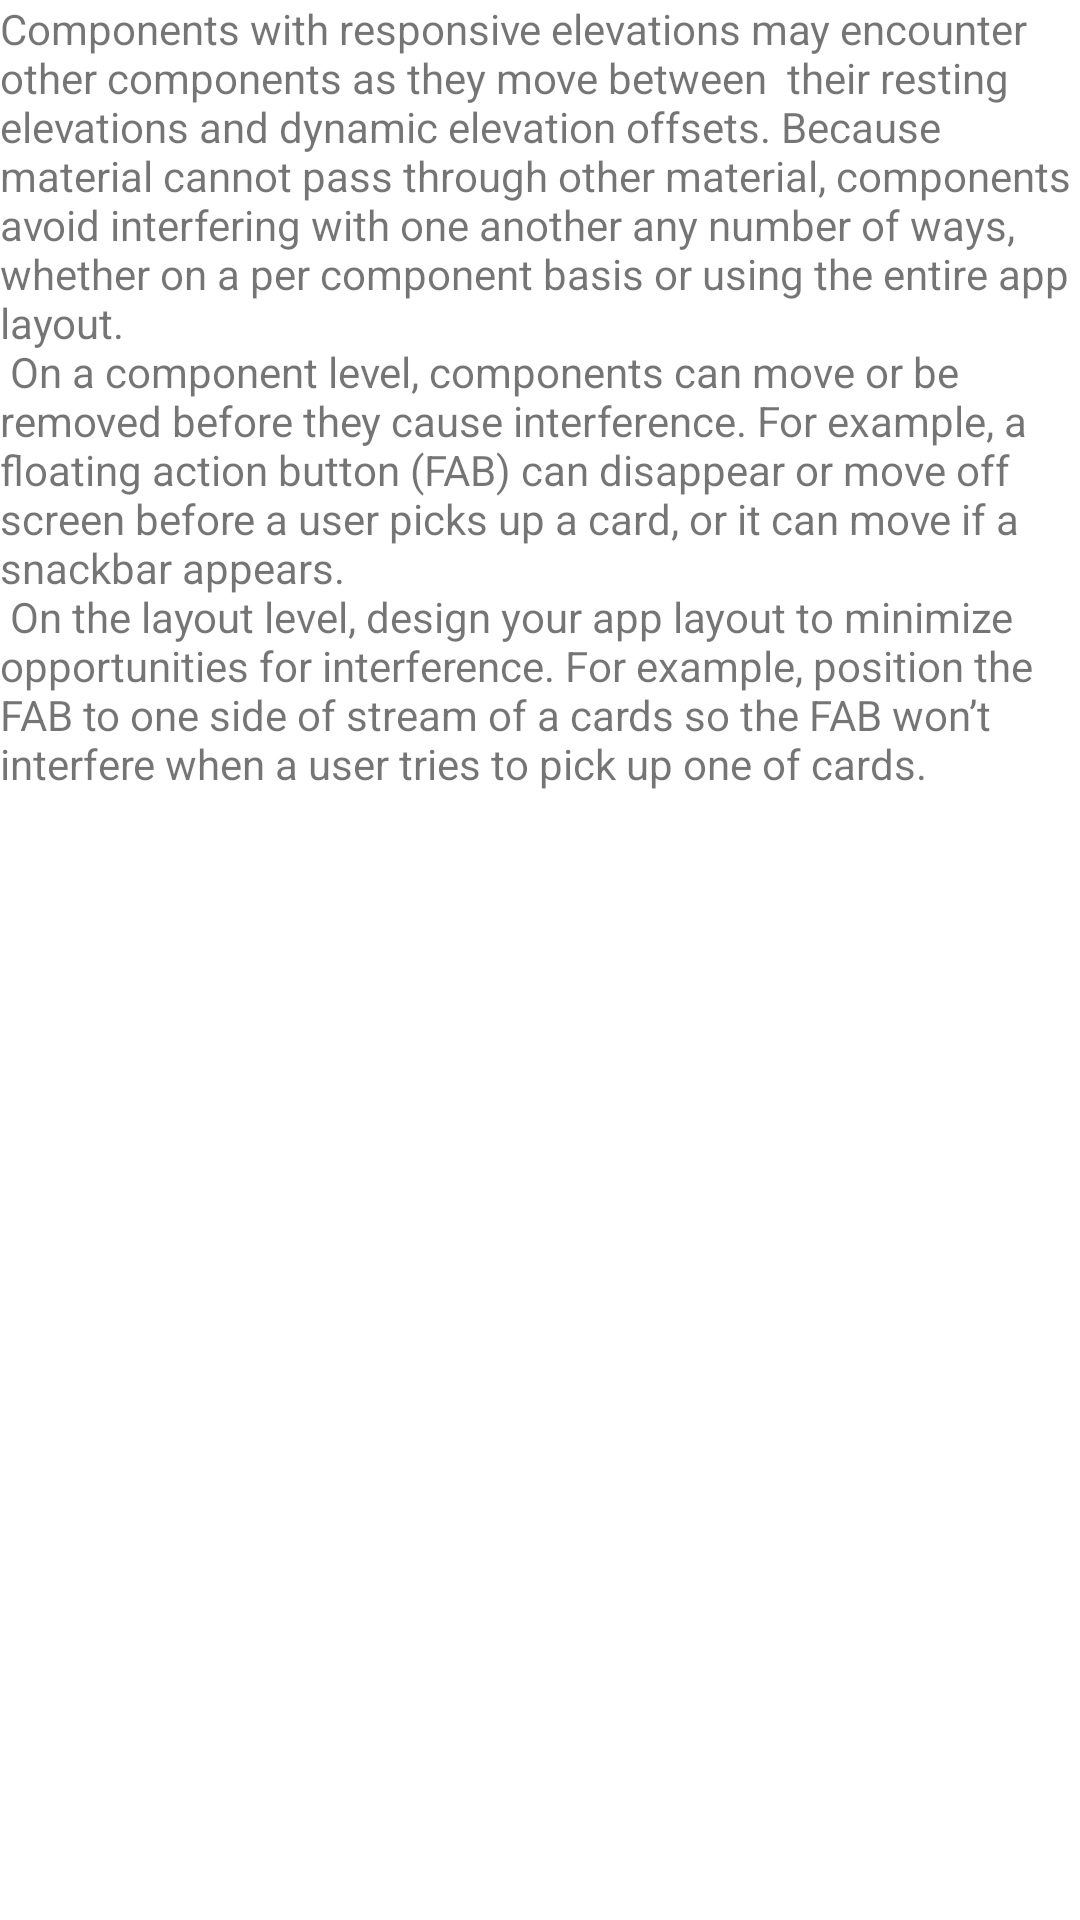

Android layout source for this screen:
<!-- AndroidManifest.xml: application theme Theme.Fab_Bottom_app_bar -->
<!-- res/layout/fragment_new.xml -->
<?xml version="1.0" encoding="utf-8"?>
<LinearLayout xmlns:android="http://schemas.android.com/apk/res/android"
    xmlns:tools="http://schemas.android.com/tools"
    android:layout_width="match_parent"
    android:layout_height="match_parent"
    tools:context=".HomeFragment">

    
    <ScrollView
        android:layout_width="match_parent"
        android:layout_height="wrap_content">
        <TextView
            android:layout_width="match_parent"
            android:layout_height="match_parent"
            android:text="@string/large_text2" />
    </ScrollView>


</LinearLayout>
<!-- resources referenced by this layout -->
<resources>
  <string name="large_text2">"Components with responsive elevations may encounter other components as they move between "
      "their resting elevations and dynamic elevation offsets. Because material cannot pass "
      "through other material, components avoid interfering with one another any number of ways, "
      "whether on a per component basis or using the entire app layout.\n"
      "On a component level, components can move or be removed before they cause interference. "
      "For example, a floating action button (FAB) can disappear or move off screen before a "
      "user picks up a card, or it can move if a snackbar appears.\n"
      "On the layout level, design your app layout to minimize opportunities for interference. "
      "For example, position the FAB to one side of stream of a cards so the FAB won’t interfere "
      "when a user tries to pick up one of cards.\n\n"
  </string>
  <style name="Theme.Fab_Bottom_app_bar" parent="Theme.MaterialComponents.DayNight.NoActionBar">
          <item name="colorPrimary">#0F9D58</item>
          <item name="colorPrimaryVariant">#0F9D58</item>
          <item name="colorOnPrimary">#000</item>
      </style>
</resources>
